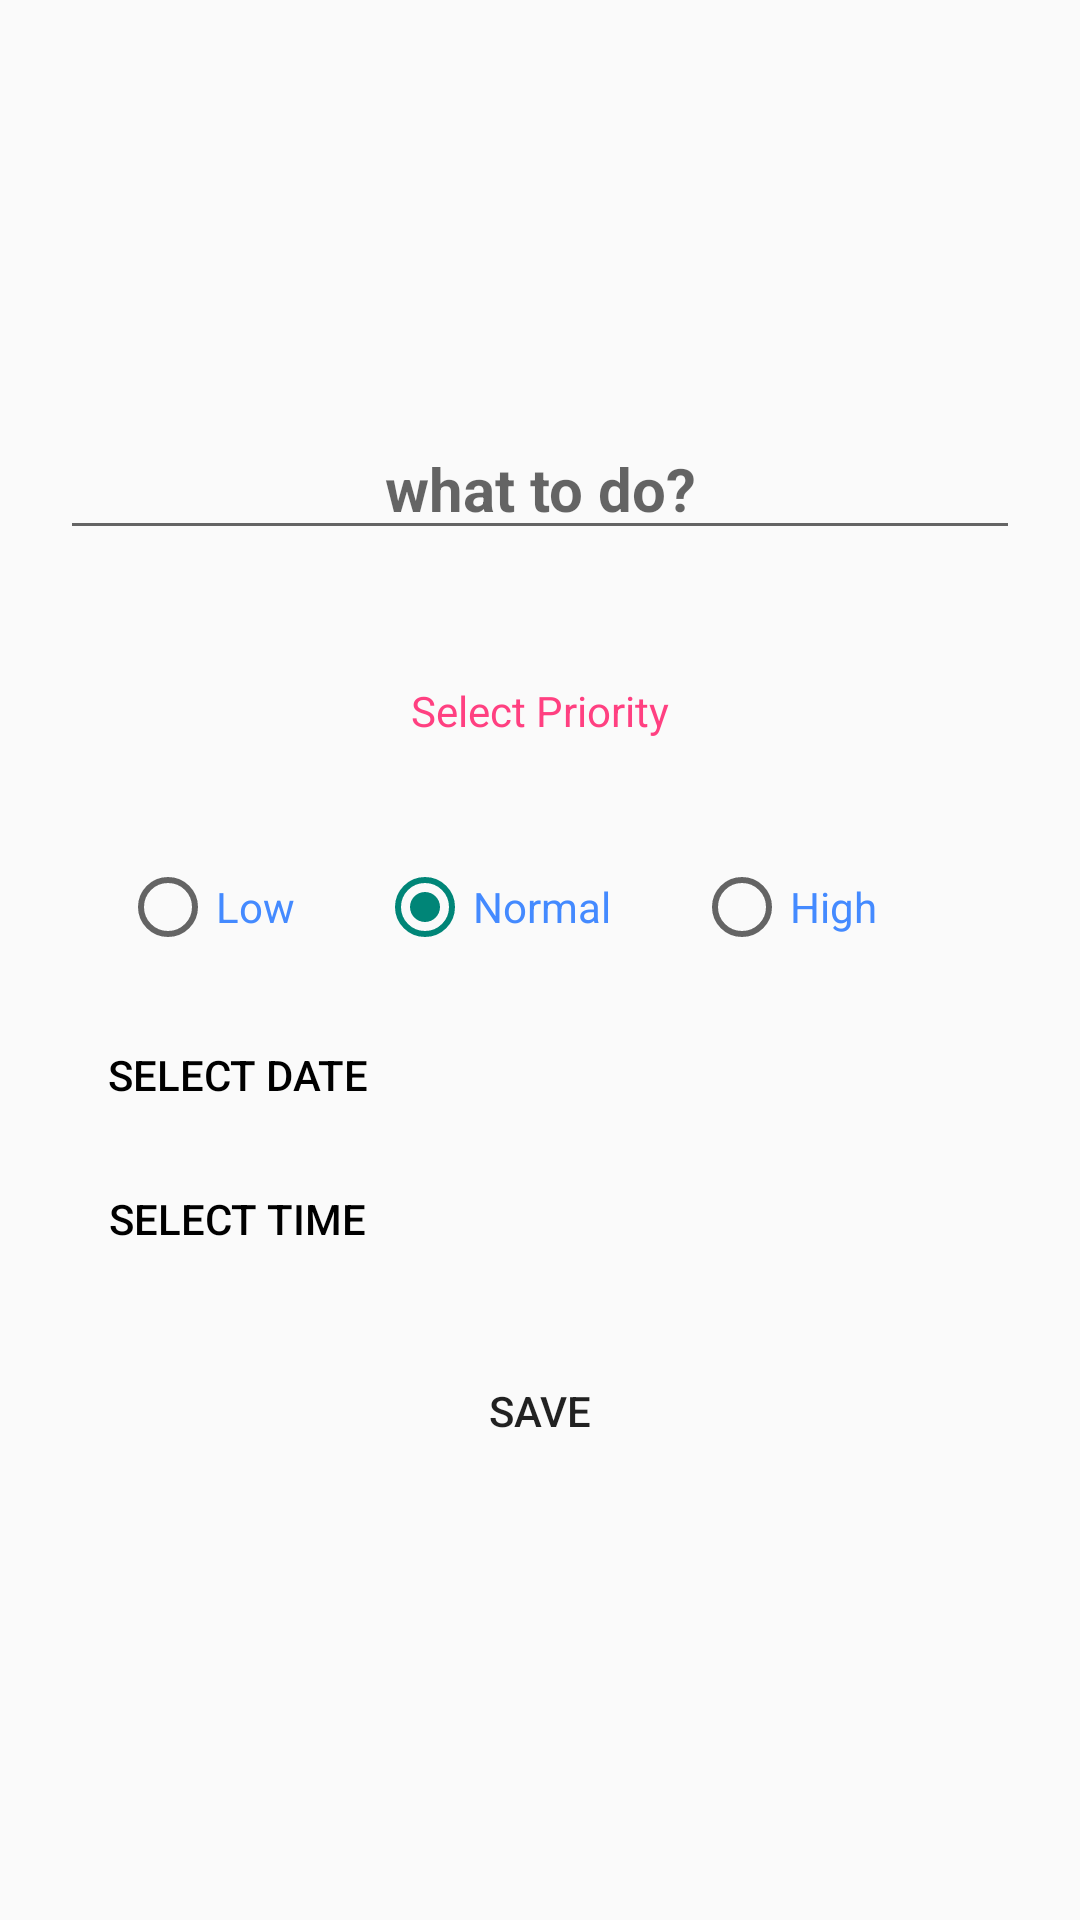

Reconstruct the res/layout file that produces this screen, plus the resources it refers to.
<!-- AndroidManifest.xml: application theme Theme.HaveTODO -->
<!-- res/layout/fragment_new_todo.xml -->
<?xml version="1.0" encoding="utf-8"?>
<layout xmlns:android="http://schemas.android.com/apk/res/android"
    xmlns:tools="http://schemas.android.com/tools">

    <data>

    </data>

    <LinearLayout
        android:layout_width="match_parent"
        android:layout_height="match_parent"
        android:orientation="vertical"
        android:gravity="center"
        android:padding="24dp"
        tools:context=".NewTodoFragment">

        <EditText
            android:id="@+id/todoNameInputET"
            android:layout_width="330dp"
            android:layout_height="wrap_content"
            android:ems="10"
            android:layout_marginBottom="20dp"
            android:hint="what to do?"
            android:textAlignment="center"
            android:textSize="20sp"
            android:textStyle="bold"
            android:inputType="textPersonName" />

        <TextView
            android:padding="24dp"
            android:id="@+id/textView"
            android:layout_width="wrap_content"
            android:layout_height="wrap_content"
            android:text="Select Priority"
            android:textColor="#FFFF4081"/>

        <RadioGroup
            android:padding="16dp"
            android:id="@+id/priorityRG"
            android:layout_width="match_parent"
            android:layout_height="wrap_content"
            android:orientation="horizontal">

            <RadioButton
                android:id="@+id/lowRB"
                android:layout_width="wrap_content"
                android:layout_height="wrap_content"
                android:layout_weight="1"
                android:text="Low"
                android:textColor="#FF448AFF"/>

            <RadioButton
                android:id="@+id/normalRB"
                android:layout_width="wrap_content"
                android:layout_height="wrap_content"
                android:layout_weight="1"
                android:checked="true"
                android:text="Normal"
                android:textColor="#FF448AFF"/>

            <RadioButton
                android:id="@+id/highRB"
                android:layout_width="wrap_content"
                android:layout_height="wrap_content"
                android:layout_weight="1"
                android:text="High"
                android:textColor="#FF448AFF"/>
        </RadioGroup>

        <LinearLayout
            android:layout_width="match_parent"
            android:layout_height="wrap_content">

            <Button
                android:id="@+id/dateBtn"
                android:layout_width="wrap_content"
                android:layout_height="wrap_content"
                android:textColor="@color/black"
                style="@style/Widget.AppCompat.Button.Borderless"
                android:text="select date" />

            <TextView
                android:layout_width="wrap_content"
                android:layout_height="wrap_content"
                android:id="@+id/dateTV"
                tools:text="17/04/2022" />
        </LinearLayout>

        <LinearLayout
            android:layout_width="match_parent"
            android:layout_height="wrap_content">

            <Button
                android:id="@+id/timeBtn"
                android:layout_width="wrap_content"
                android:layout_height="wrap_content"
                android:textColor="@color/black"
                style="@style/Widget.AppCompat.Button.Borderless"
                android:text="select time" />

            <TextView
                android:layout_width="wrap_content"
                android:layout_height="wrap_content"
                android:id="@+id/timeTV"
                tools:text="10:30" />
        </LinearLayout>

        <Button
            android:layout_width="120dp"
            android:layout_height="60dp"
            android:id="@+id/saveBtn"
            android:background="@drawable/registerbutton"
            android:text="save"
            android:layout_marginTop="10dp"
            android:layout_gravity="center" />
    </LinearLayout>
</layout>
<!-- resources referenced by this layout -->
<resources>
  <style name="Theme.HaveTODO" parent="Theme.AppCompat.Light.NoActionBar">
          
          <item name="colorPrimary">@color/purple_500</item>
          <item name="colorPrimaryVariant">@color/purple_700</item>
          <item name="colorOnPrimary">@color/white</item>
          
          <item name="colorSecondary">@color/teal_200</item>
          <item name="colorSecondaryVariant">@color/teal_700</item>
          <item name="colorOnSecondary">@color/black</item>
          
          <item name="android:statusBarColor" tools:targetApi="l">?attr/colorPrimaryVariant</item>
          
      </style>
  <!-- not gathered from this repository: default colours our renderer supplied (Android Studio template values) -->
  <color name="purple_500">#FF6200EE</color>
  <color name="purple_700">#FF3700B3</color>
  <color name="teal_200">#FF03DAC5</color>
  <color name="teal_700">#FF018786</color>
  <color name="black">#FF000000</color>
  <color name="white">#FFFFFFFF</color>
</resources>
